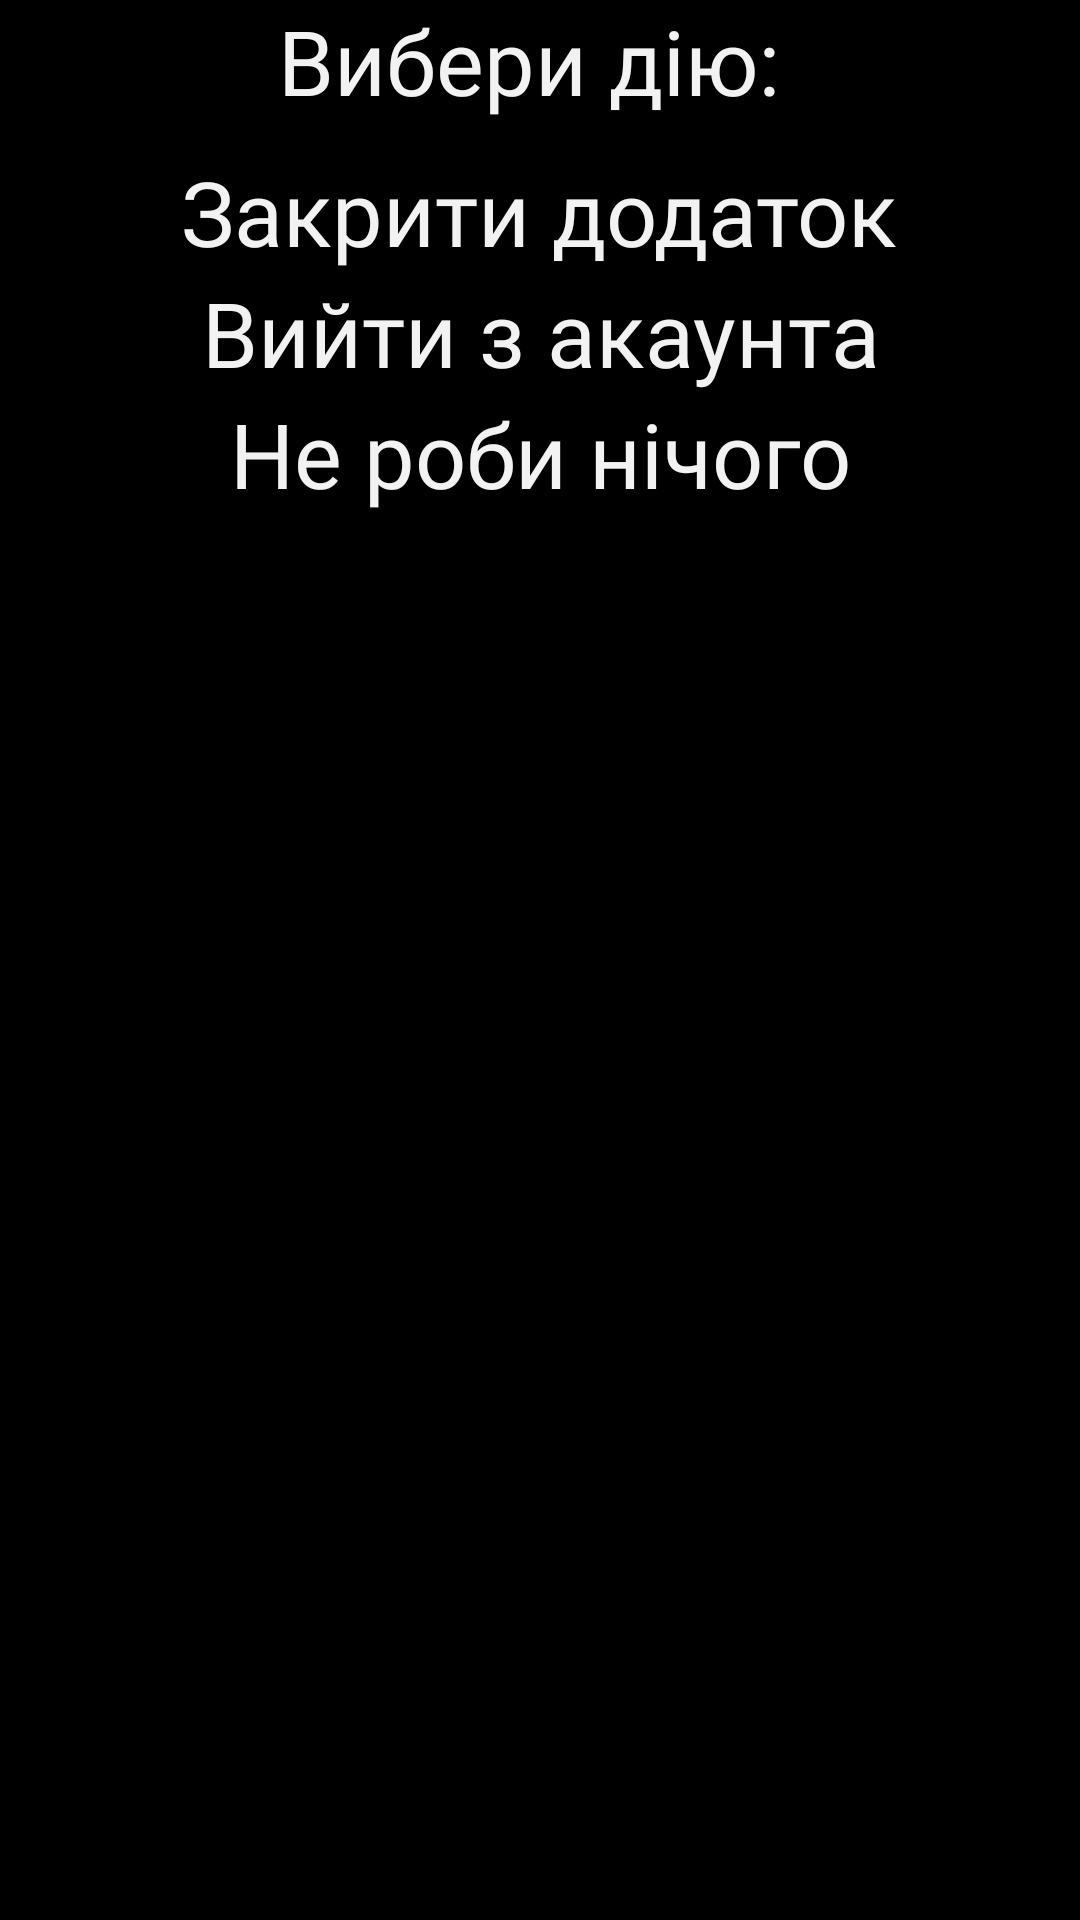

Here is an Android app screen rendered from its layout file. Give the layout XML and the strings, colors and styles it references.
<!-- AndroidManifest.xml: application theme Theme.QuickMath -->
<!-- res/layout/alert_dialog_exit_signout_application.xml -->
<?xml version="1.0" encoding="utf-8"?>
<LinearLayout
    xmlns:android="http://schemas.android.com/apk/res/android"
    android:layout_width="match_parent"
    android:layout_height="wrap_content"
    android:background="@color/generalBackground"
    android:layout_margin="10px">

    <LinearLayout
        android:layout_width="match_parent"
        android:layout_height="wrap_content"
        android:orientation="vertical">

        <LinearLayout
            android:layout_width="match_parent"
            android:layout_height="wrap_content">

            <TextView
                android:id="@+id/alert_dialog_exit_application_msg"
                android:layout_width="match_parent"
                android:layout_height="wrap_content"
                android:textColor="@color/generalText"
                android:textSize="30sp"
                android:gravity="center"
                android:fontFamily="@font/ukrainefont"
                android:text="Вибери дію: "/>

        </LinearLayout>

        <LinearLayout
            android:layout_marginTop="20dp"
            android:layout_width="match_parent"
            android:layout_height="wrap_content"
            android:orientation="vertical"
            android:gravity="center"
            android:layout_margin="30px"
            android:weightSum="3">

            <TextView
                android:id="@+id/alert_dialog_exit_application_positive_btn"
                android:layout_width="wrap_content"
                android:layout_height="wrap_content"
                android:text="Закрити додаток"
                android:textColor="@color/generalText"
                android:fontFamily="@font/ukrainefont"
                android:textSize="30sp"
                android:gravity="center"
                android:layout_weight="1"/>

            <TextView
                android:id="@+id/alert_dialog_exit__signout_application_negative_btn"
                android:layout_width="wrap_content"
                android:layout_height="wrap_content"
                android:text="Вийти з акаунта"
                android:textColor="@color/generalText"
                android:fontFamily="@font/ukrainefont"
                android:textSize="30sp"
                android:gravity="center"
                android:layout_weight="1"/>

            <TextView
                android:id="@+id/alert_dialog_exit_cancel_btn_application_negative_btn"
                android:layout_width="wrap_content"
                android:layout_height="wrap_content"
                android:text="Не роби нічого"
                android:textColor="@color/generalText"
                android:fontFamily="@font/ukrainefont"
                android:textSize="30sp"
                android:gravity="center"
                android:layout_weight="1"/>

        </LinearLayout>

    </LinearLayout>

</LinearLayout>
<!-- resources referenced by this layout -->
<resources>
  <color name="generalBackground">#FF000000</color>
  <color name="generalText">#f2f2f2</color>
  <style name="Theme.QuickMath" parent="Theme.MaterialComponents.DayNight.NoActionBar">
          
          <item name="colorPrimary">@color/black</item>
          <item name="colorPrimaryVariant">@color/purple_700</item>
          <item name="colorOnPrimary">@color/white</item>
          
          <item name="colorSecondary">@color/teal_200</item>
          <item name="colorSecondaryVariant">@color/teal_700</item>
          <item name="colorOnSecondary">@color/black</item>
          
          <item name="android:statusBarColor" tools:targetApi="l">?attr/colorPrimaryVariant</item>
          
      </style>
  <color name="black">#FF000000</color>
  <color name="purple_700">#FF000000</color>
  <color name="white">#fff</color>
  <color name="teal_200">#FF03DAC5</color>
  <color name="teal_700">#FF018786</color>
</resources>
